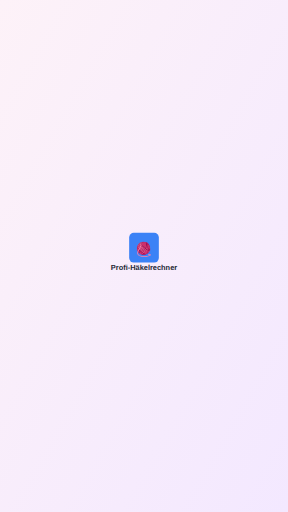
t = 0.00 s
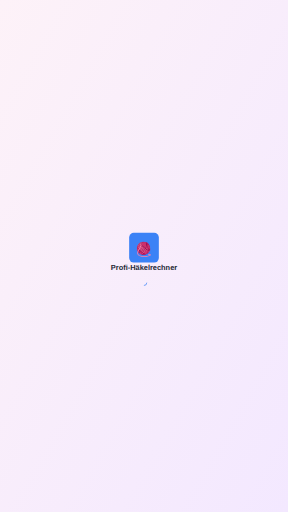
t = 0.25 s
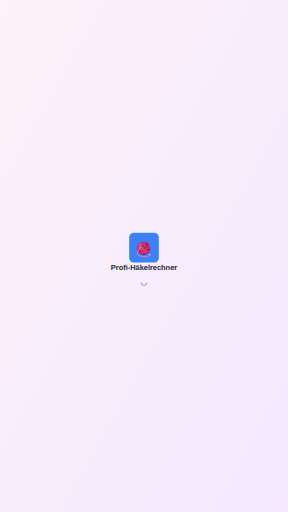
t = 0.50 s
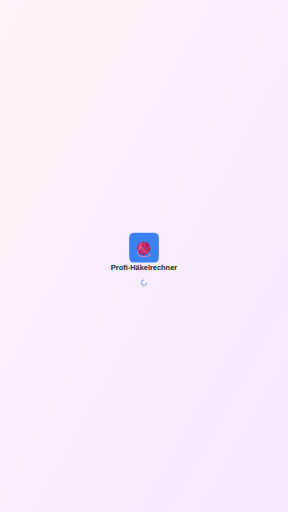
t = 0.75 s

The animated SVG that drew these frames (rendered in a browser with its animation timeline set to each time). Animation: 1 SMIL element (animate=1); one cycle of 1.00 s, repeats indefinitely.


<svg width="1242" height="2208" viewBox="0 0 1242 2208" xmlns="http://www.w3.org/2000/svg">
  <defs>
    <linearGradient id="bg" x1="0%" y1="0%" x2="100%" y2="100%">
      <stop offset="0%" style="stop-color:#fdf2f8;stop-opacity:1" />
      <stop offset="100%" style="stop-color:#f3e8ff;stop-opacity:1" />
    </linearGradient>
  </defs>
  
  <rect width="1242" height="2208" fill="url(#bg)"/>
  
  <!-- App Icon -->
  <g transform="translate(557, 1004)">
    <rect width="128" height="128" rx="20" fill="#3b82f6"/>
    <text x="64" y="90" font-family="Arial" font-size="60" font-weight="bold" fill="white" text-anchor="middle">🧶</text>
  </g>
  
  <!-- App Name -->
  <text x="621" y="1164" font-family="Arial" font-size="32" font-weight="bold" fill="#1f2937" text-anchor="middle">Profi-Häkelrechner</text>
  
  <!-- Loading Indicator -->
  <g transform="translate(606, 1204)">
    <circle cx="15" cy="15" r="12" stroke="#3b82f6" stroke-width="3" fill="none" stroke-dasharray="75" stroke-dashoffset="75">
      <animate attributeName="stroke-dashoffset" values="75;0" dur="1s" repeatCount="indefinite"/>
    </circle>
  </g>
</svg>
    